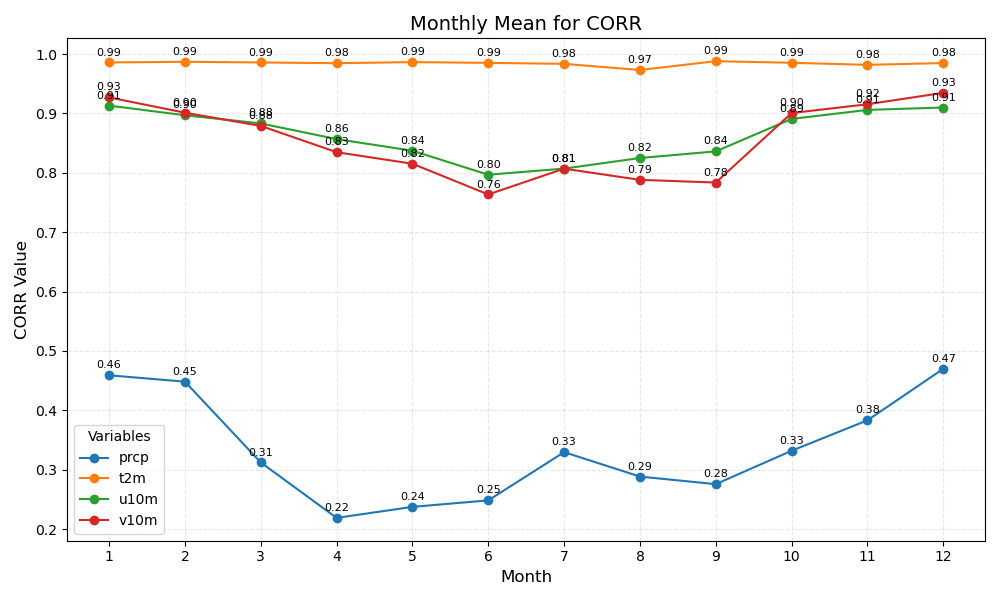

Data behind this chart, as committed beside it:
month	prcp	t2m	u10m	v10m
1	0.46	0.99	0.91	0.93
2	0.45	0.99	0.90	0.90
3	0.31	0.99	0.88	0.88
4	0.22	0.98	0.86	0.83
5	0.24	0.99	0.84	0.82
6	0.25	0.99	0.80	0.76
7	0.33	0.98	0.81	0.81
8	0.29	0.97	0.82	0.79
9	0.28	0.99	0.84	0.78
10	0.33	0.99	0.89	0.90
11	0.38	0.98	0.91	0.92
12	0.47	0.98	0.91	0.93
